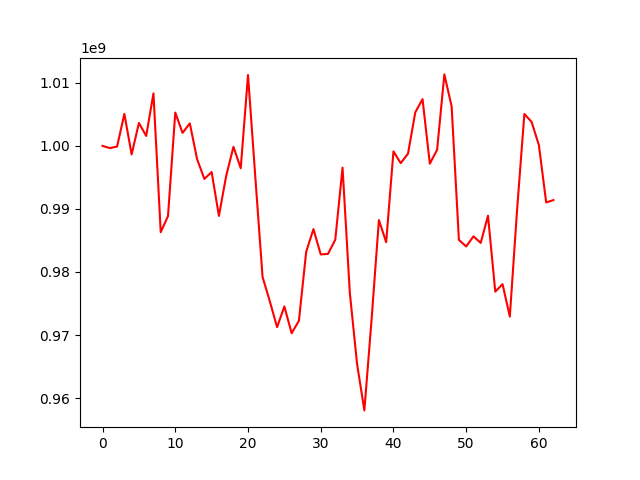

The table this chart was drawn from, first rows:
, 0
0, 1000000000
1, 999651912
2, 999897889
3, 1005075149
4, 998647769
5, 1003644061
6, 1001580710
7, 1008334691
8, 986315844
9, 988869956
10, 1005291732
11, 1002066663
12, 1003576189
13, 997903359
14, 994755902
15, 995864098
16, 988892444
17, 995247154
18, 999859003
19, 996458994
20, 1011253734
21, 995150585
22, 979231868
23, 975346747
24, 971247257
25, 974542660
26, 970285102
27, 972267214
28, 983205616
29, 986808133
30, 982785331
31, 982871317
32, 985124101
33, 996552543
34, 976708830
35, 965380484
36, 958044367
37, 972583676
38, 988232711
39, 984724331
40, 999136375
41, 997265759
42, 998772137
43, 1005315312
44, 1007417846
45, 997182953
46, 999375287
47, 1011345707
48, 1006261380
49, 985090703
50, 984051731
51, 985657930
52, 984617617
53, 988933175
54, 976880127
55, 978070895
56, 972930760
57, 989868485
58, 1005072316
59, 1003796025
... 3 more rows
